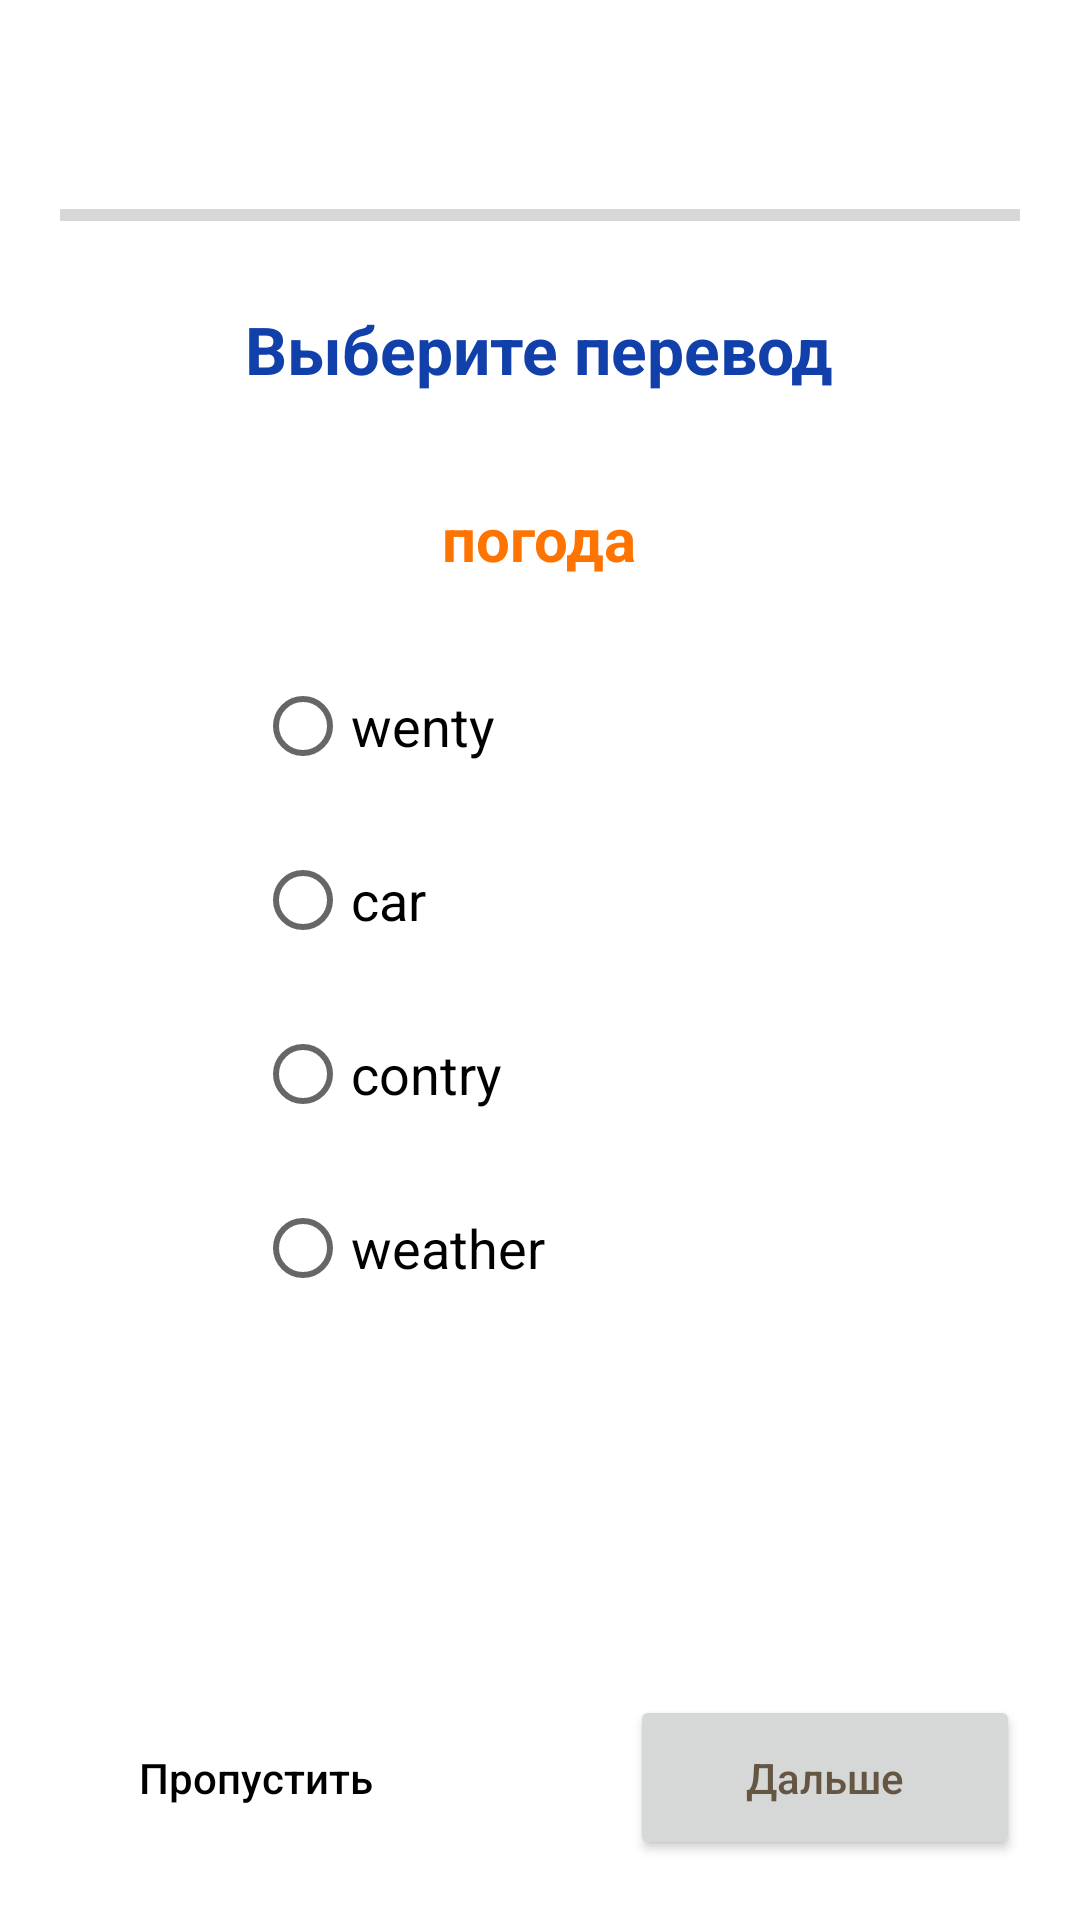

Layout XML and referenced resources for this Android screen:
<!-- AndroidManifest.xml: application theme Theme.Words -->
<!-- res/layout/activity_learn_words.xml -->
<?xml version="1.0" encoding="utf-8"?>
<RelativeLayout xmlns:android="http://schemas.android.com/apk/res/android"
    xmlns:app="http://schemas.android.com/apk/res-auto"
    xmlns:tools="http://schemas.android.com/tools"
    android:layout_width="match_parent"
    android:layout_height="match_parent"
    tools:context=".LearnWordsActivity">

    <TextView
        android:id="@+id/tv_show_progress"
        android:layout_width="wrap_content"
        android:layout_height="wrap_content"
        android:layout_alignParentLeft="true"
        android:layout_alignParentTop="true"
        android:layout_marginStart="20dp"
        android:layout_marginTop="20dp"
        android:layout_marginEnd="20dp"
        android:layout_marginBottom="20dp"
        android:textColor="@color/black"
        android:textSize="16dp" />


    <ProgressBar
        android:id="@+id/progressBar"
        style="?android:attr/progressBarStyleHorizontal"
        android:layout_width="match_parent"
        android:layout_height="20dp"
        android:layout_below="@+id/tv_show_progress"
        android:layout_marginStart="20dp"
        android:layout_marginTop="0dp"
        android:layout_marginEnd="20dp"
        android:layout_marginBottom="20dp"
        android:outlineSpotShadowColor="@color/bluish_green" />

    <TextView
        android:id="@+id/textView2"
        android:layout_width="wrap_content"
        android:layout_height="wrap_content"
        android:layout_below="@+id/progressBar"
        android:layout_centerInParent="true"
        android:layout_marginStart="20dp"
        android:layout_marginEnd="20dp"
        android:layout_marginBottom="20dp"
        android:text="Выберите перевод"
        android:textColor="@color/dark_blue"
        android:textSize="22dp"
        android:textStyle="bold" />

    <TextView
        android:id="@+id/tv_word"
        android:layout_width="wrap_content"
        android:layout_height="wrap_content"
        android:layout_below="@id/textView2"
        android:layout_centerHorizontal="true"
        android:layout_marginTop="15dp"
        android:text="погода"
        android:textColor="@color/dark_orange"
        android:textSize="20dp"
        android:textStyle="bold" />

    <RadioGroup
        android:id="@+id/radioGroup"
        android:layout_width="200dp"
        android:layout_height="wrap_content"
        android:layout_below="@+id/tv_word"
        android:layout_centerHorizontal="true"
        android:layout_marginTop="20dp"
        android:checkedButton="@+id/rbNo"
        android:orientation="vertical">

        <RadioButton
            android:id="@+id/rb_first"
            android:layout_width="wrap_content"
            android:layout_height="wrap_content"
            android:layout_margin="5dp"
            android:text="wenty"
            android:textSize="18dp" />

        <RadioButton
            android:id="@+id/rb_second"
            android:layout_width="wrap_content"
            android:layout_height="wrap_content"
            android:layout_margin="5dp"
            android:text="car"
            android:textSize="18dp" />

        <RadioButton
            android:id="@+id/rb_third"
            android:layout_width="wrap_content"
            android:layout_height="wrap_content"
            android:layout_margin="5dp"
            android:text="contry"
            android:textSize="18dp" />

        <RadioButton
            android:id="@+id/rb_fourth"
            android:layout_width="wrap_content"
            android:layout_height="wrap_content"
            android:layout_margin="5dp"
            android:text="weather"
            android:textSize="18dp" />
    </RadioGroup>

    <Button
        android:id="@+id/btn_skip"
        android:layout_width="130dp"
        android:layout_height="55dp"
        android:layout_alignParentLeft="true"
        android:layout_alignParentBottom="true"
        android:layout_marginStart="20dp"
        android:layout_marginTop="20dp"
        android:layout_marginEnd="20dp"
        android:layout_marginBottom="20dp"
        android:background="@android:color/transparent"
        android:text="Пропустить"
        android:textAllCaps="false"
        android:textColor="@color/black" />

    <Button
        android:id="@+id/btn_next"
        android:layout_width="130dp"
        android:layout_height="55dp"
        android:layout_alignParentRight="true"
        android:layout_alignParentBottom="true"
        android:layout_marginStart="20dp"
        android:layout_marginTop="20dp"
        android:layout_marginEnd="20dp"
        android:layout_marginBottom="20dp"
        android:text="Дальше"
        android:textAllCaps="false"
        android:textColor="#655643" />

</RelativeLayout>
<!-- resources referenced by this layout -->
<resources>
  <color name="black">#FF000000</color>
  <color name="bluish_green">#009999</color>
  <color name="dark_blue">#1240AB</color>
  <color name="dark_orange">#FF7400</color>
  <style name="Theme.Words" parent="Theme.MaterialComponents.DayNight.DarkActionBar">
          
          <item name="colorPrimary">@color/bluish_green</item>
          <item name="colorPrimaryVariant">@color/bluish_green</item>
          <item name="colorOnPrimary">@color/dark_green</item>
          
          <item name="colorSecondary">@color/teal_200</item>
          <item name="colorSecondaryVariant">@color/teal_700</item>
          <item name="colorOnSecondary">@color/black</item>
          
          <item name="android:statusBarColor" tools:targetApi="l">?attr/colorPrimaryVariant</item>
          
  
  
      </style>
  <color name="dark_green">#006363</color>
  <color name="teal_200">#FF03DAC5</color>
  <color name="teal_700">#FF018786</color>
</resources>
